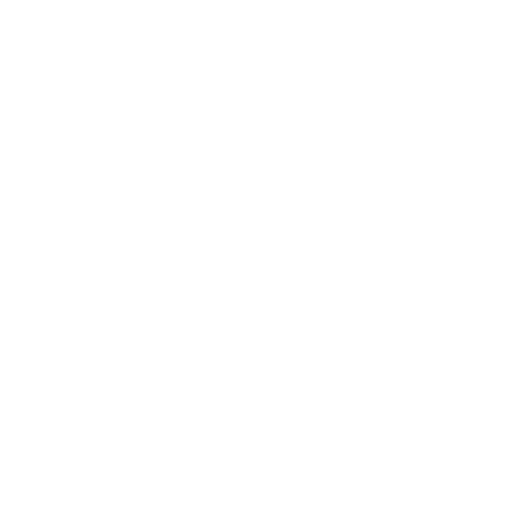
t = 0.00 s
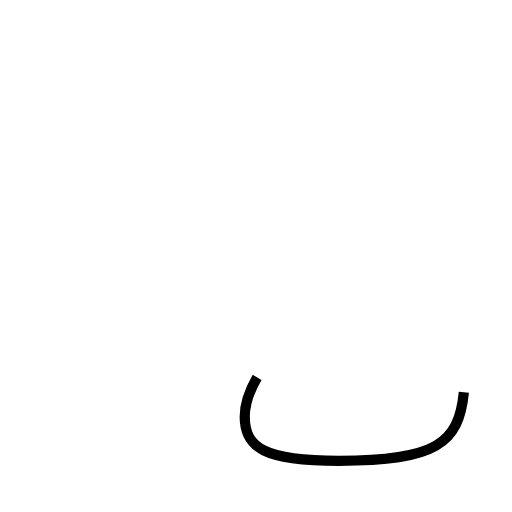
t = 0.94 s
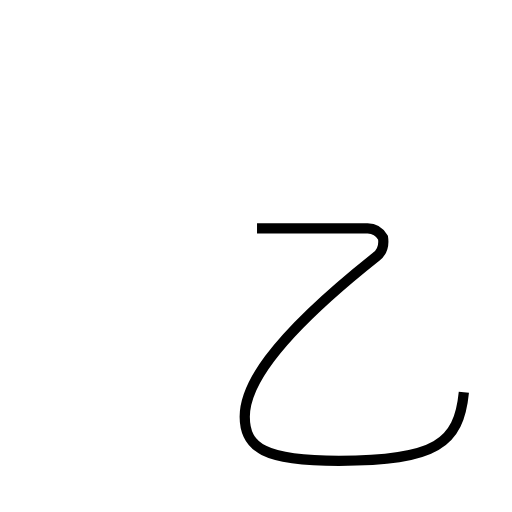
t = 1.88 s
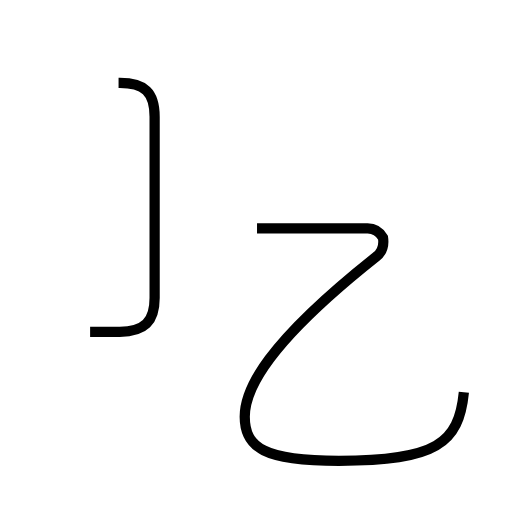
t = 2.83 s
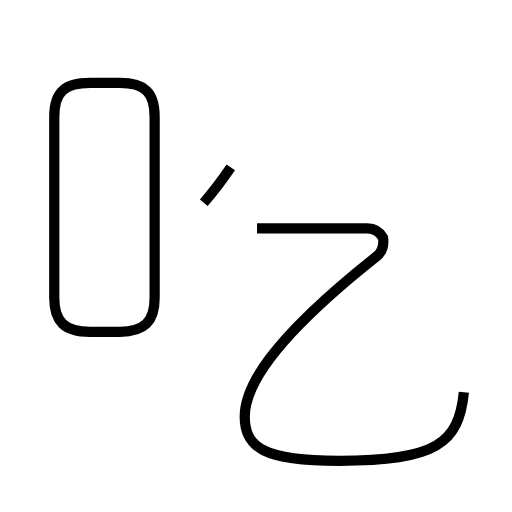
t = 3.92 s
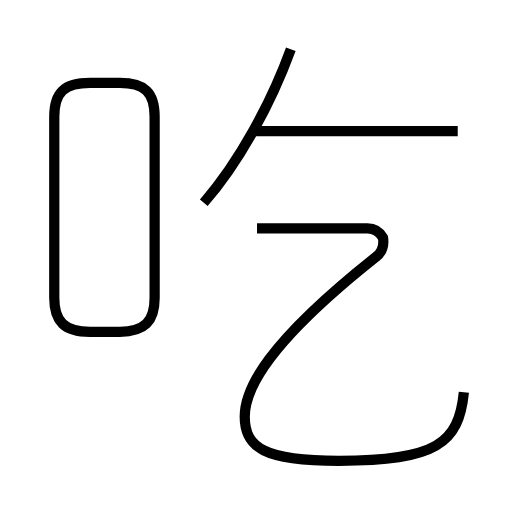
t = 4.90 s

The animated SVG that drew these frames (rendered in a browser with its animation timeline set to each time). Animation: 4 SMIL elements (animate=4); one cycle of 4.90 s.

<?xml version='1.0' encoding='utf-8'?>
<svg viewBox="0.0 -6.0 50.0 50.0" version="1.1" xmlns="http://www.w3.org/2000/svg"><rect x="-1000" y="-1000" width="2000" height="2000" stroke="white" fill="white" /><g style="fill:none;stroke:#000000;stroke-width:1"><path d="M 45.3 -5.7 C 44.8 -0.7 42.6 1.0 33.1 1.0 C 25.8 1.0 23.9 -0.3 23.9 -3.3 C 23.9 -6.0 26.0 -10.4 36.7 -18.9 C 37.4 -19.4 37.5 -20.2 37.4 -20.8 C 37.1 -21.3 36.6 -21.7 35.9 -21.7 L 25.1 -21.7 " transform="translate(0.0 38.0)" stroke-dasharray="62.74863612217008" stroke-dashoffset="62.74863612217008"><animate attributeName="stroke-dashoffset" from="62.74863612217008" to="0" dur="1.8824590836651025s" begin="0s" fill="freeze" /></path><path d="M 8.8 -11.6 L 11.7 -11.6 C 14.1 -11.6 15.1 -12.6 15.1 -14.9 L 15.1 -32.6 C 15.1 -35.0 14.1 -35.9 11.7 -35.9 L 8.8 -35.9 C 6.3 -35.9 5.3 -35.0 5.3 -32.6 L 5.3 -14.9 C 5.3 -12.6 6.3 -11.6 8.8 -11.6 Z " transform="translate(0.0 38.0)" stroke-dasharray="63.407748388925285" stroke-dashoffset="63.407748388925285"><animate attributeName="stroke-dashoffset" from="63.407748388925285" to="0" dur="1.9022324516677585s" begin="1.8824590836651025s" fill="freeze" /></path><path d="M 19.9 -24.2 C 23.4 -28.2 26.5 -34.0 28.4 -39.2 " transform="translate(0.0 38.0)" stroke-dasharray="17.329211848229498" stroke-dashoffset="17.329211848229498"><animate attributeName="stroke-dashoffset" from="17.329211848229498" to="0" dur="0.5198763554468849s" begin="3.784691535332861s" fill="freeze" /></path><path d="M 44.7 -31.2 L 24.8 -31.2" transform="translate(0.0 38.0)" stroke-dasharray="19.900000000000002" stroke-dashoffset="19.900000000000002"><animate attributeName="stroke-dashoffset" from="19.900000000000002" to="0" dur="0.5970000000000001s" begin="4.304567890779746s" fill="freeze" /></path></g></svg>
